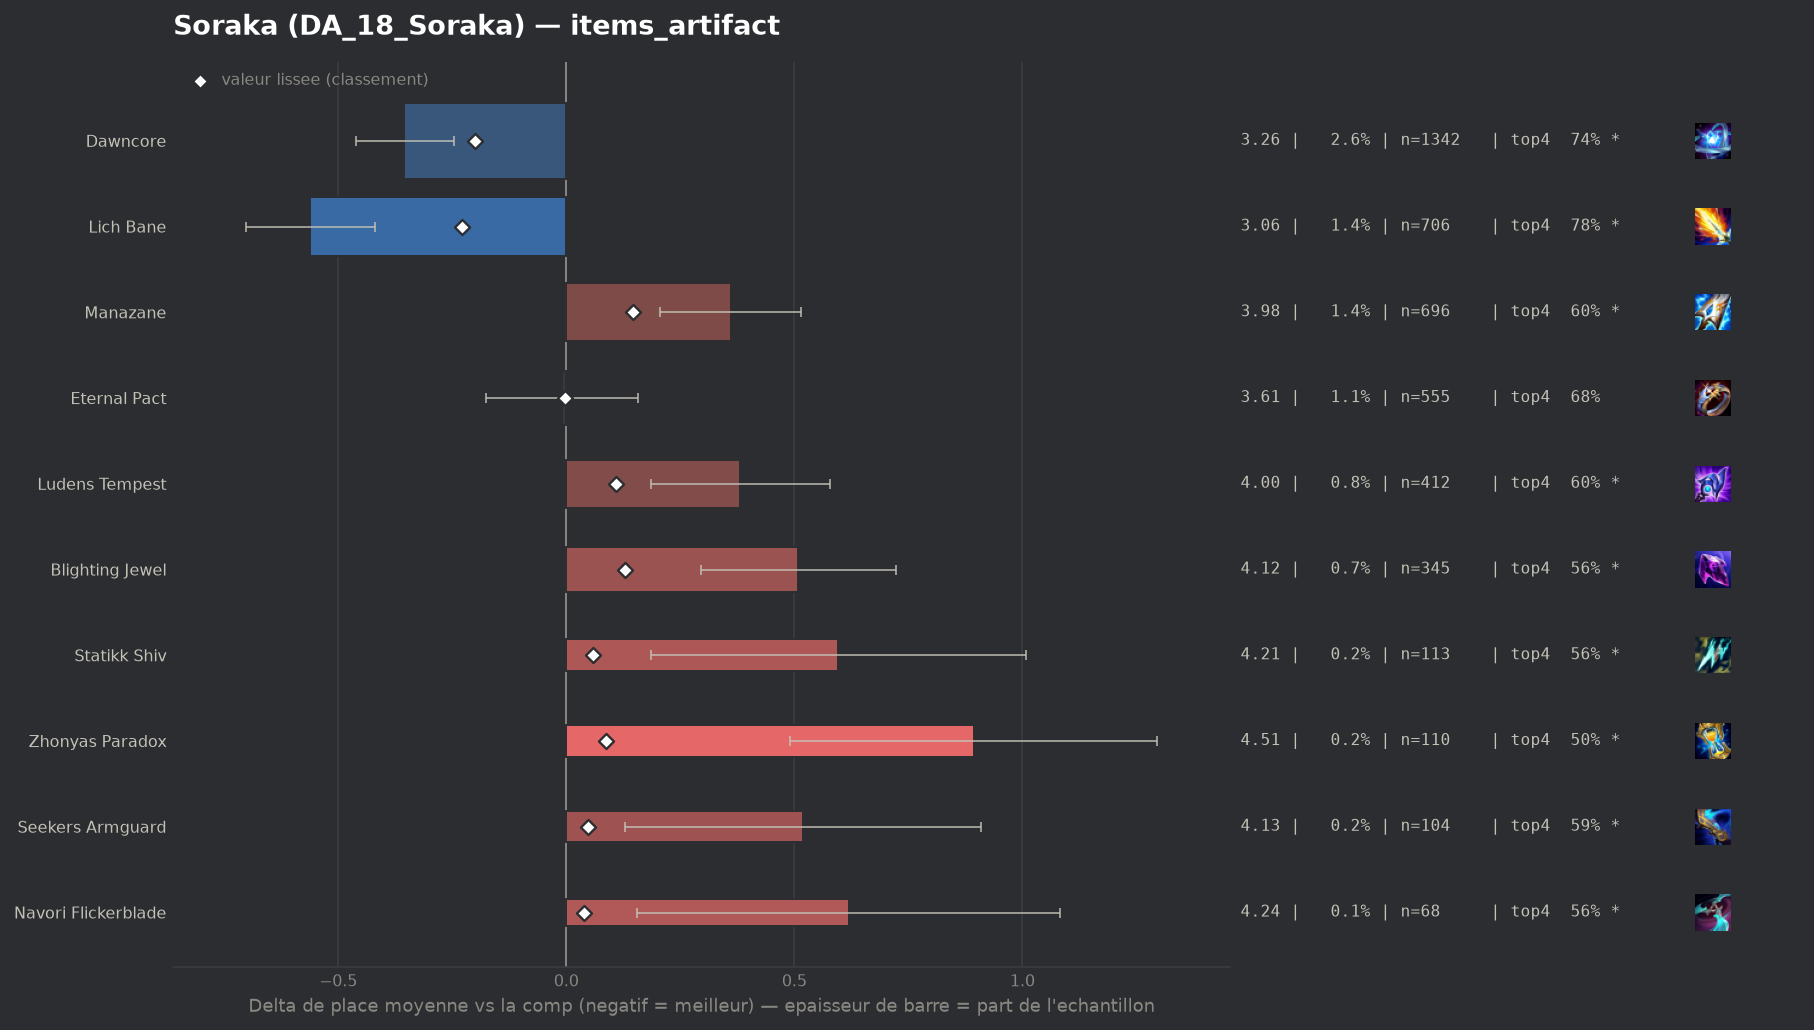

Source data for this figure (header and first rows):
group, label, n, share, avg_place, shrunk_avg, score, d_avg, d_avg_pess, impact, d_top4, win, top2, top4, sd, z, p, significant
populaire, Lich Bane, 706, 0.01377, 3.055, 3.388, -0.229, -0.561, -0.42, 0.0031, 0.1051, 0.255, 0.4816, 0.7805, 1.896, -7.8, 0.0, True
populaire, Dawncore, 1342, 0.02617, 3.262, 3.415, -0.201, -0.355, -0.247, 0.0053, 0.0646, 0.231, 0.4382, 0.7399, 1.98, -6.48, 0.0, True
populaire, Eternal Pact, 555, 0.01082, 3.607, 3.613, -0.003, -0.009, 0.0, 0.0, 0.0057, 0.1586, 0.3748, 0.6811, 1.997, -0.11, 0.9147, False
, Wits End, 44, 0.000858, 4.136, 3.638, 0.021, 0.52, 0.0, -0.0, -0.0617, 0.1136, 0.1818, 0.6136, 2.029, 1.7, 0.08928, True
, Artifact Talisman Of Ascension, 45, 0.0008775, 4.111, 3.637, 0.021, 0.495, 0.0, -0.0, 0.0135, 0.0667, 0.1778, 0.6889, 1.767, 1.88, 0.06042, True
, Gamblers Blade, 48, 0.000936, 4.208, 3.643, 0.026, 0.592, 0.0, -0.0, -0.1545, 0.1042, 0.3125, 0.5208, 2.14, 1.92, 0.05544, True
, Infinity Force, 41, 0.0007995, 4.415, 3.647, 0.031, 0.798, 0.16, -0.0, -0.1876, 0.122, 0.1951, 0.4878, 2.083, 2.45, 0.01418, True
populaire, Navori Flickerblade, 68, 0.001326, 4.235, 3.655, 0.038, 0.619, 0.155, -0.0001, -0.1166, 0.0588, 0.2206, 0.5588, 1.949, 2.62, 0.00886, True
populaire, Seekers Armguard, 104, 0.002028, 4.135, 3.664, 0.048, 0.518, 0.128, -0.0001, -0.0888, 0.125, 0.2308, 0.5865, 2.029, 2.6, 0.00925, True
populaire, Statikk Shiv, 113, 0.002204, 4.212, 3.675, 0.059, 0.596, 0.185, -0.0001, -0.1179, 0.1416, 0.3009, 0.5575, 2.228, 2.84, 0.00449, True
populaire, Zhonyas Paradox, 110, 0.002145, 4.509, 3.703, 0.086, 0.893, 0.491, -0.0002, -0.1754, 0.1182, 0.1909, 0.5, 2.148, 4.36, 1e-05, True
populaire, Ludens Tempest, 412, 0.008034, 3.998, 3.726, 0.109, 0.381, 0.185, -0.0009, -0.0734, 0.1044, 0.2791, 0.6019, 2.02, 3.82, 0.00014, True
populaire, Blighting Jewel, 345, 0.006728, 4.125, 3.744, 0.128, 0.508, 0.295, -0.0009, -0.1131, 0.0928, 0.2725, 0.5623, 2.017, 4.67, 0.0, True
populaire, Manazane, 696, 0.01357, 3.977, 3.762, 0.146, 0.361, 0.206, -0.002, -0.0762, 0.1394, 0.2845, 0.5991, 2.069, 4.57, 0.0, True
